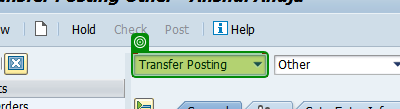
Task: Robotic Enterprise Framework
Workflow: SAP_GRPO(Goods Movement)

Step 1: select "Goods Receipt" in 'Goods Receipt' in window '*Anshul Ahuja' (saplogon.exe)

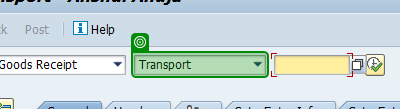
Step 2: select "Purchase Order" in window 'Goods Receipt Outbound Delivery - Anshul Ahuja' (saplogon.exe)
